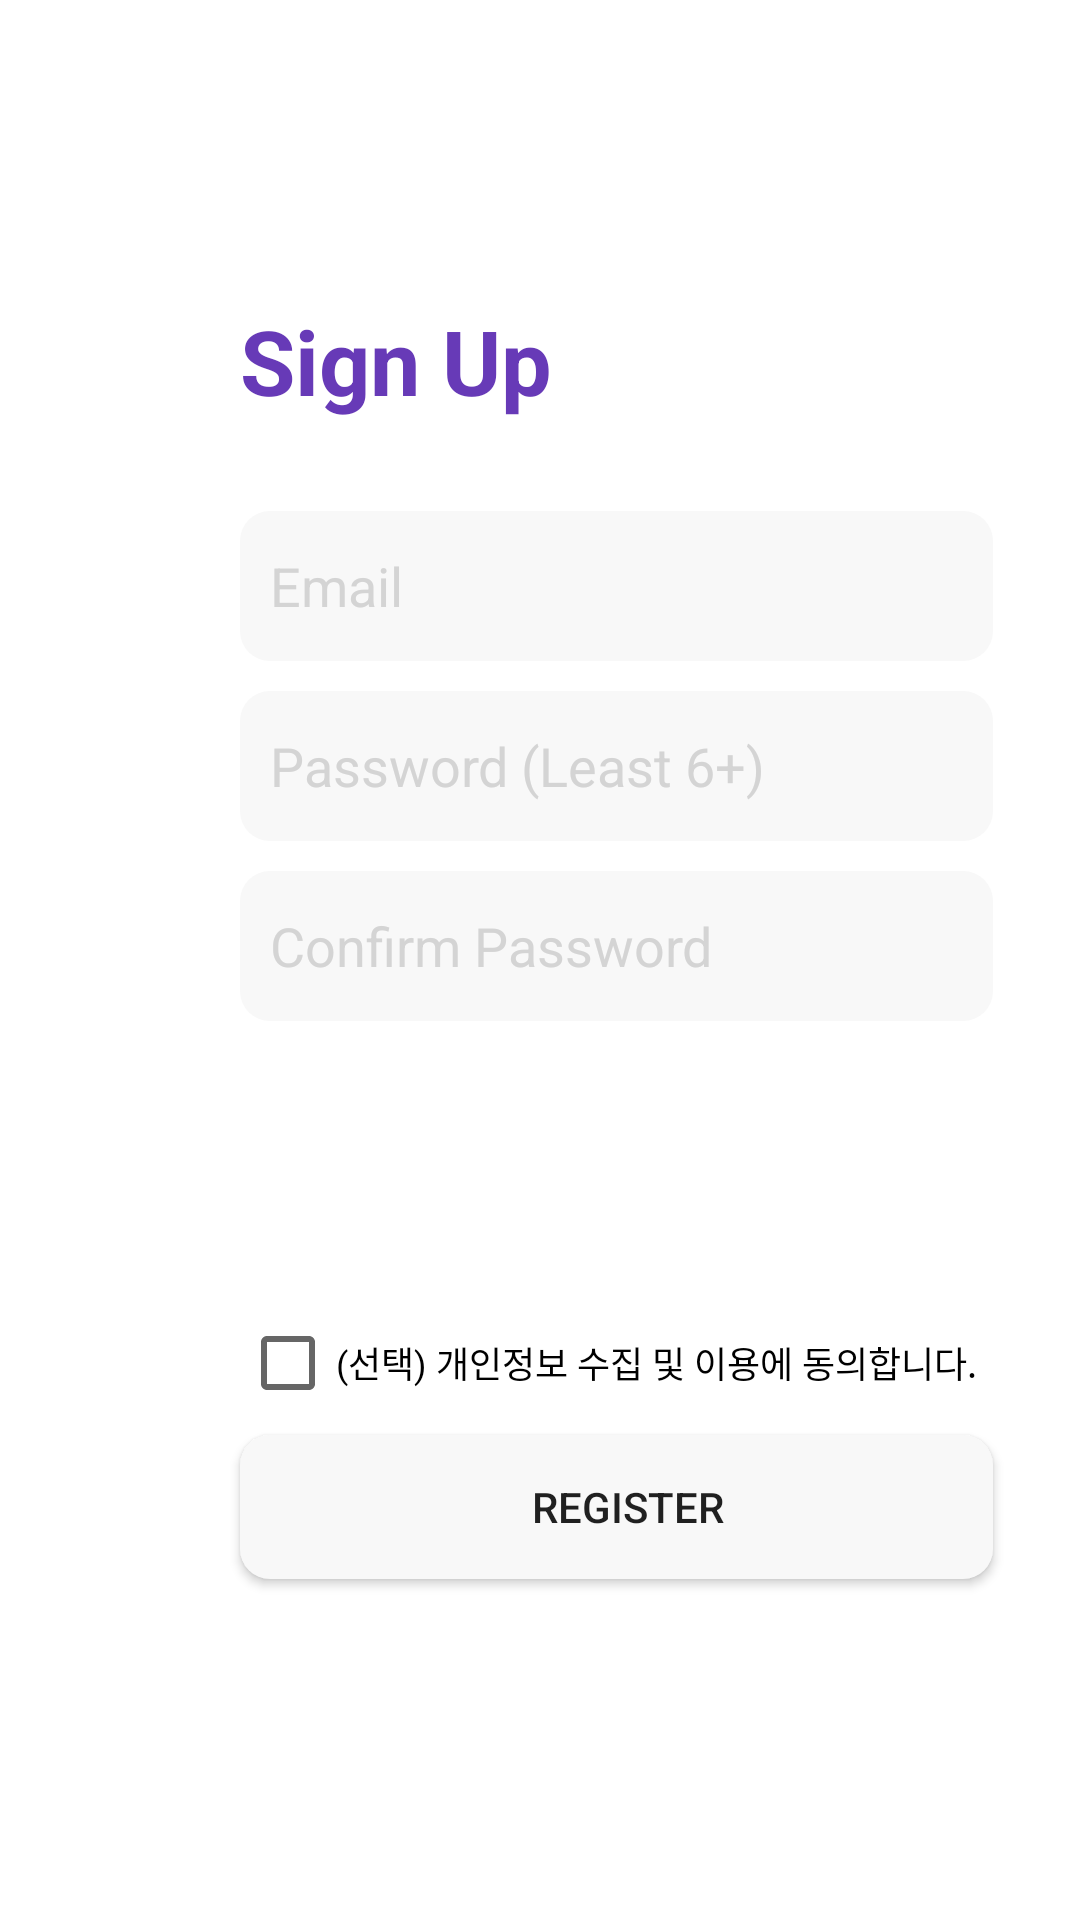

Reconstruct the res/layout file that produces this screen, plus the resources it refers to.
<!-- AndroidManifest.xml: application theme Theme.Pit_a_Pet -->
<!-- res/layout/fragment_signup.xml -->
<?xml version="1.0" encoding="utf-8"?>
<FrameLayout xmlns:android="http://schemas.android.com/apk/res/android"
    xmlns:app="http://schemas.android.com/apk/res-auto"
    xmlns:tools="http://schemas.android.com/tools"
    android:layout_width="match_parent"
    android:layout_height="match_parent"
    tools:context=".SignupFragment">

    <androidx.constraintlayout.widget.ConstraintLayout
        android:id="@+id/loginLayout"
        android:layout_width="match_parent"
        android:layout_height="match_parent">

        <EditText
            android:id="@+id/email"
            android:layout_width="251dp"
            android:layout_height="50dp"
            android:layout_marginStart="80dp"
            android:layout_marginTop="30dp"
            android:background="@drawable/border_login"
            android:ems="10"
            android:hint="Email"
            android:inputType="textEmailAddress"
            android:textColorHint="#d4d4d4"
            app:layout_constraintStart_toStartOf="parent"
            app:layout_constraintTop_toBottomOf="@+id/textView4" />

        <EditText
            android:id="@+id/password"
            android:layout_width="251dp"
            android:layout_height="50dp"
            android:layout_marginStart="80dp"
            android:layout_marginTop="10dp"
            android:background="@drawable/border_login"
            android:ems="10"
            android:hint="Password (Least 6+)"
            android:inputType="textPassword"
            android:textColorHint="#d4d4d4"
            app:layout_constraintStart_toStartOf="parent"
            app:layout_constraintTop_toBottomOf="@+id/email" />

        <EditText
            android:id="@+id/passwordcheck"
            android:layout_width="251dp"
            android:layout_height="50dp"
            android:layout_marginStart="80dp"
            android:layout_marginTop="10dp"
            android:background="@drawable/border_login"
            android:ems="10"
            android:hint="Confirm Password"
            android:inputType="textPassword"
            android:textColorHint="#d4d4d4"
            app:layout_constraintStart_toStartOf="parent"
            app:layout_constraintTop_toBottomOf="@+id/password" />

        <Button
            android:id="@+id/registerBtn"
            android:layout_width="251dp"
            android:layout_height="wrap_content"
            android:layout_marginStart="80dp"
            android:background="@drawable/border_login"
            android:text="Register"
            app:layout_constraintStart_toStartOf="parent"
            app:layout_constraintTop_toBottomOf="@+id/checkBox" />

        <TextView
            android:id="@+id/textView4"
            android:layout_width="wrap_content"
            android:layout_height="wrap_content"
            android:layout_marginStart="80dp"
            android:layout_marginTop="100dp"
            android:text="Sign Up"
            android:textColor="#673AB7"
            android:textSize="30sp"
            android:textStyle="bold"
            app:layout_constraintStart_toStartOf="parent"
            app:layout_constraintTop_toTopOf="parent" />

        <CheckBox
            android:id="@+id/checkBox"
            android:layout_width="251dp"
            android:layout_height="wrap_content"
            android:layout_marginStart="80dp"
            android:layout_marginTop="150dp"
            android:text="(선택) 개인정보 수집 및 이용에 동의합니다."
            android:textSize="12sp"
            app:layout_constraintStart_toStartOf="parent"
            app:layout_constraintTop_toBottomOf="@+id/password" />

    </androidx.constraintlayout.widget.ConstraintLayout>

</FrameLayout>
<!-- resources referenced by this layout -->
<resources>
  <!-- drawable border_login (drawable) -->
  <?xml version="1.0" encoding="utf-8"?>
  <shape xmlns:android="http://schemas.android.com/apk/res/android">
      <solid android:color="#f8f8f8" />
      <corners
          android:radius="10dp"/>
          <padding
              android:left="10dp"
              android:top="2dp"
              android:right="2dp"
              android:bottom="2dp"
          />
  </shape>
  <style name="Theme.Pit_a_Pet" parent="Theme.MaterialComponents.DayNight.DarkActionBar">
          
          <item name="windowNoTitle">true</item>
          <item name="colorPrimary">@color/purple_500</item>
          <item name="colorPrimaryVariant">@color/purple_700</item>
          <item name="colorOnPrimary">@color/white</item>
          
          <item name="colorSecondary">@color/teal_200</item>
          <item name="colorSecondaryVariant">@color/teal_700</item>
          <item name="colorOnSecondary">@color/black</item>
          
          <item name="android:statusBarColor">?attr/colorPrimaryVariant</item>
          
      </style>
  <!-- not gathered from this repository: default colours our renderer supplied (Android Studio template values) -->
  <color name="purple_500">#FF6200EE</color>
  <color name="purple_700">#FF3700B3</color>
  <color name="teal_200">#FF03DAC5</color>
  <color name="teal_700">#FF018786</color>
  <color name="black">#FF000000</color>
  <color name="white">#FFFFFFFF</color>
</resources>
